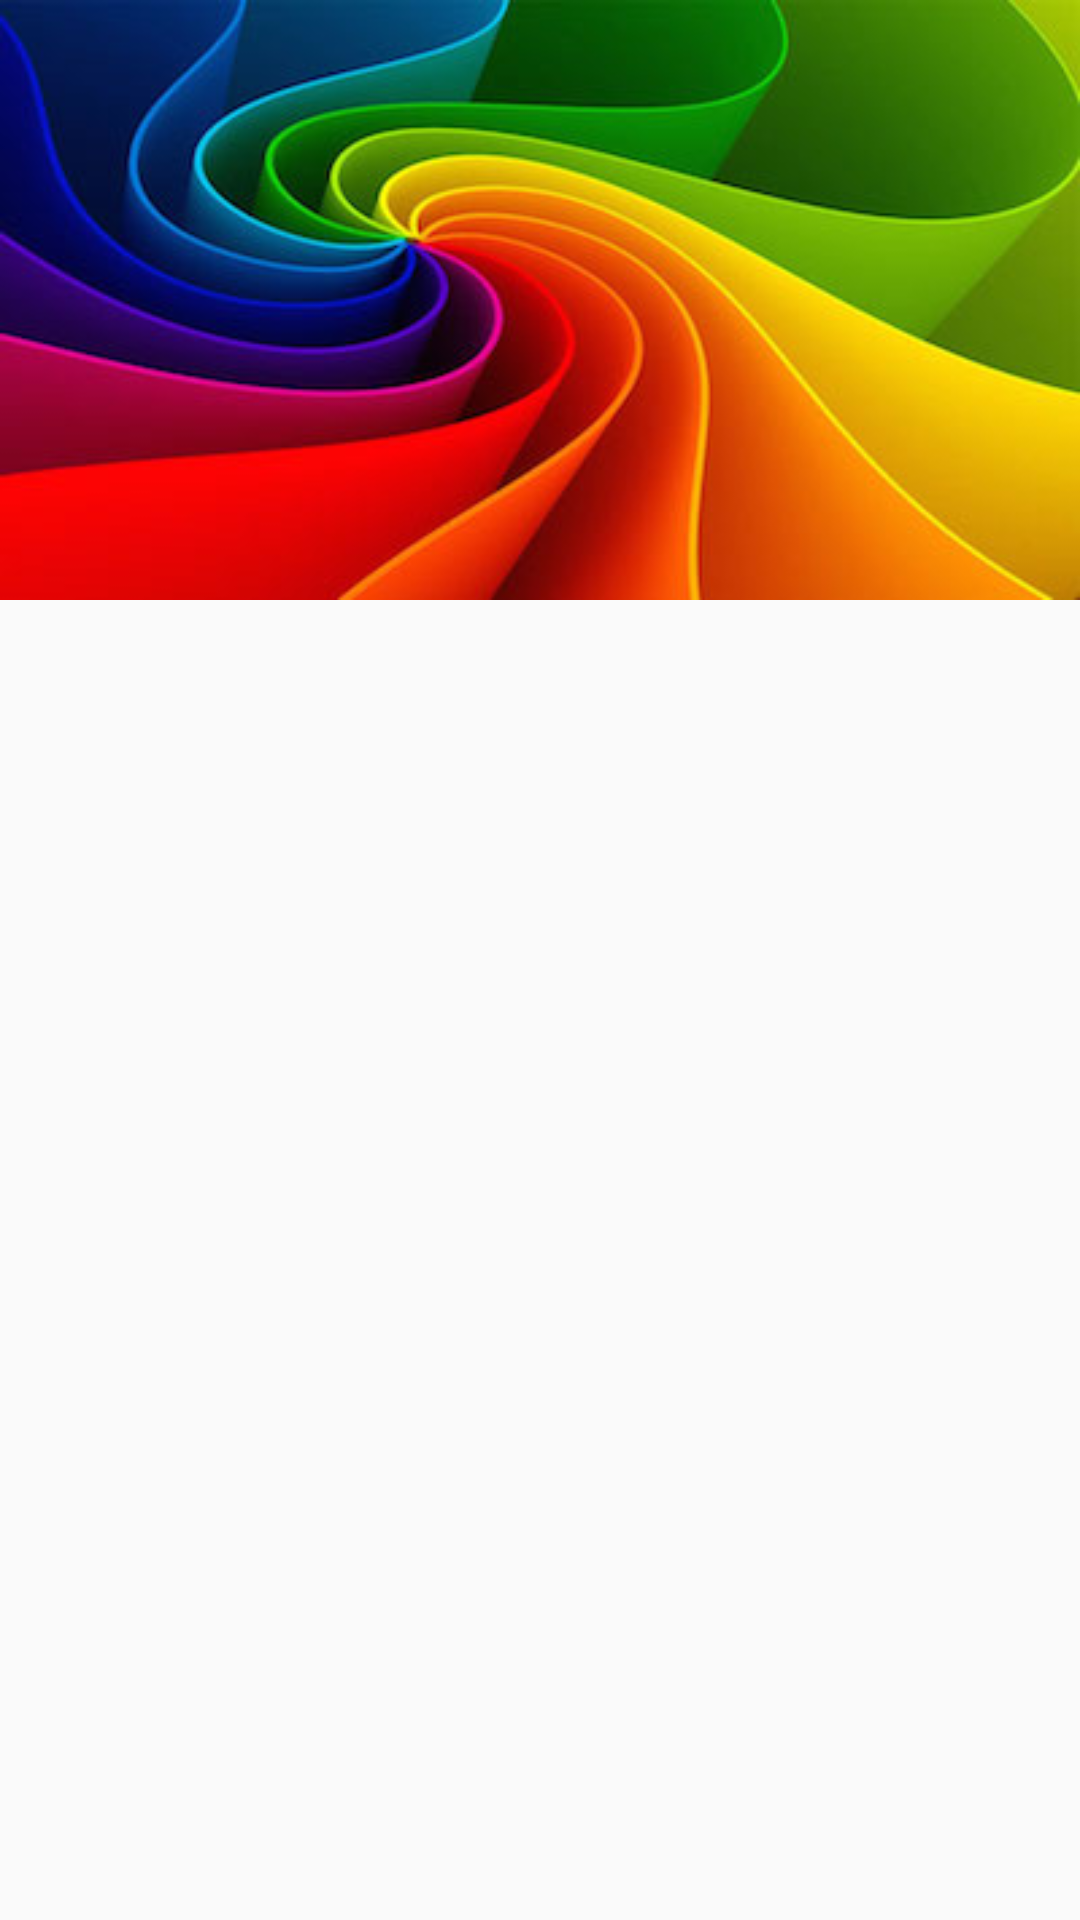

Layout XML and referenced resources for this Android screen:
<!-- AndroidManifest.xml: application theme AppTheme -->
<!-- res/layout/activity_contact.xml -->
<?xml version="1.0" encoding="utf-8"?>
<RelativeLayout xmlns:android="http://schemas.android.com/apk/res/android"
                android:layout_width="match_parent"
                android:layout_height="match_parent">

    <RelativeLayout
        android:layout_width="match_parent"
        android:layout_height="200dp"
        android:background="@drawable/wallpaper"
        android:layout_alignParentTop="true">

        <TextView
            android:id="@+id/contact_name"
            android:layout_width="wrap_content"
            android:layout_height="wrap_content"
            android:layout_centerInParent="true"
            android:gravity="center"
            android:textColor="@color/white"
            android:textSize="26sp"
            android:textStyle="bold"/>
    </RelativeLayout>
</RelativeLayout>
<!-- resources referenced by this layout -->
<resources>
  <color name="white">@android:color/white</color>
  <!-- drawable wallpaper: jpg bitmap (drawable-xhdpi, 24712 bytes) -->
  <style name="AppTheme" parent="android:Theme.Material.Light.DarkActionBar">
          
          
          <item name="android:colorPrimary">@color/primary</item>
          
          <item name="android:colorPrimaryDark">@color/primary_dark</item>
          
          <item name="android:colorAccent">@color/accent</item>
  
          
          <item name="android:windowContentTransitions">true</item>
      </style>
  <color name="primary">#08BED4</color>
  <color name="primary_dark">#0694A4</color>
  <color name="accent">#FCB446</color>
</resources>
